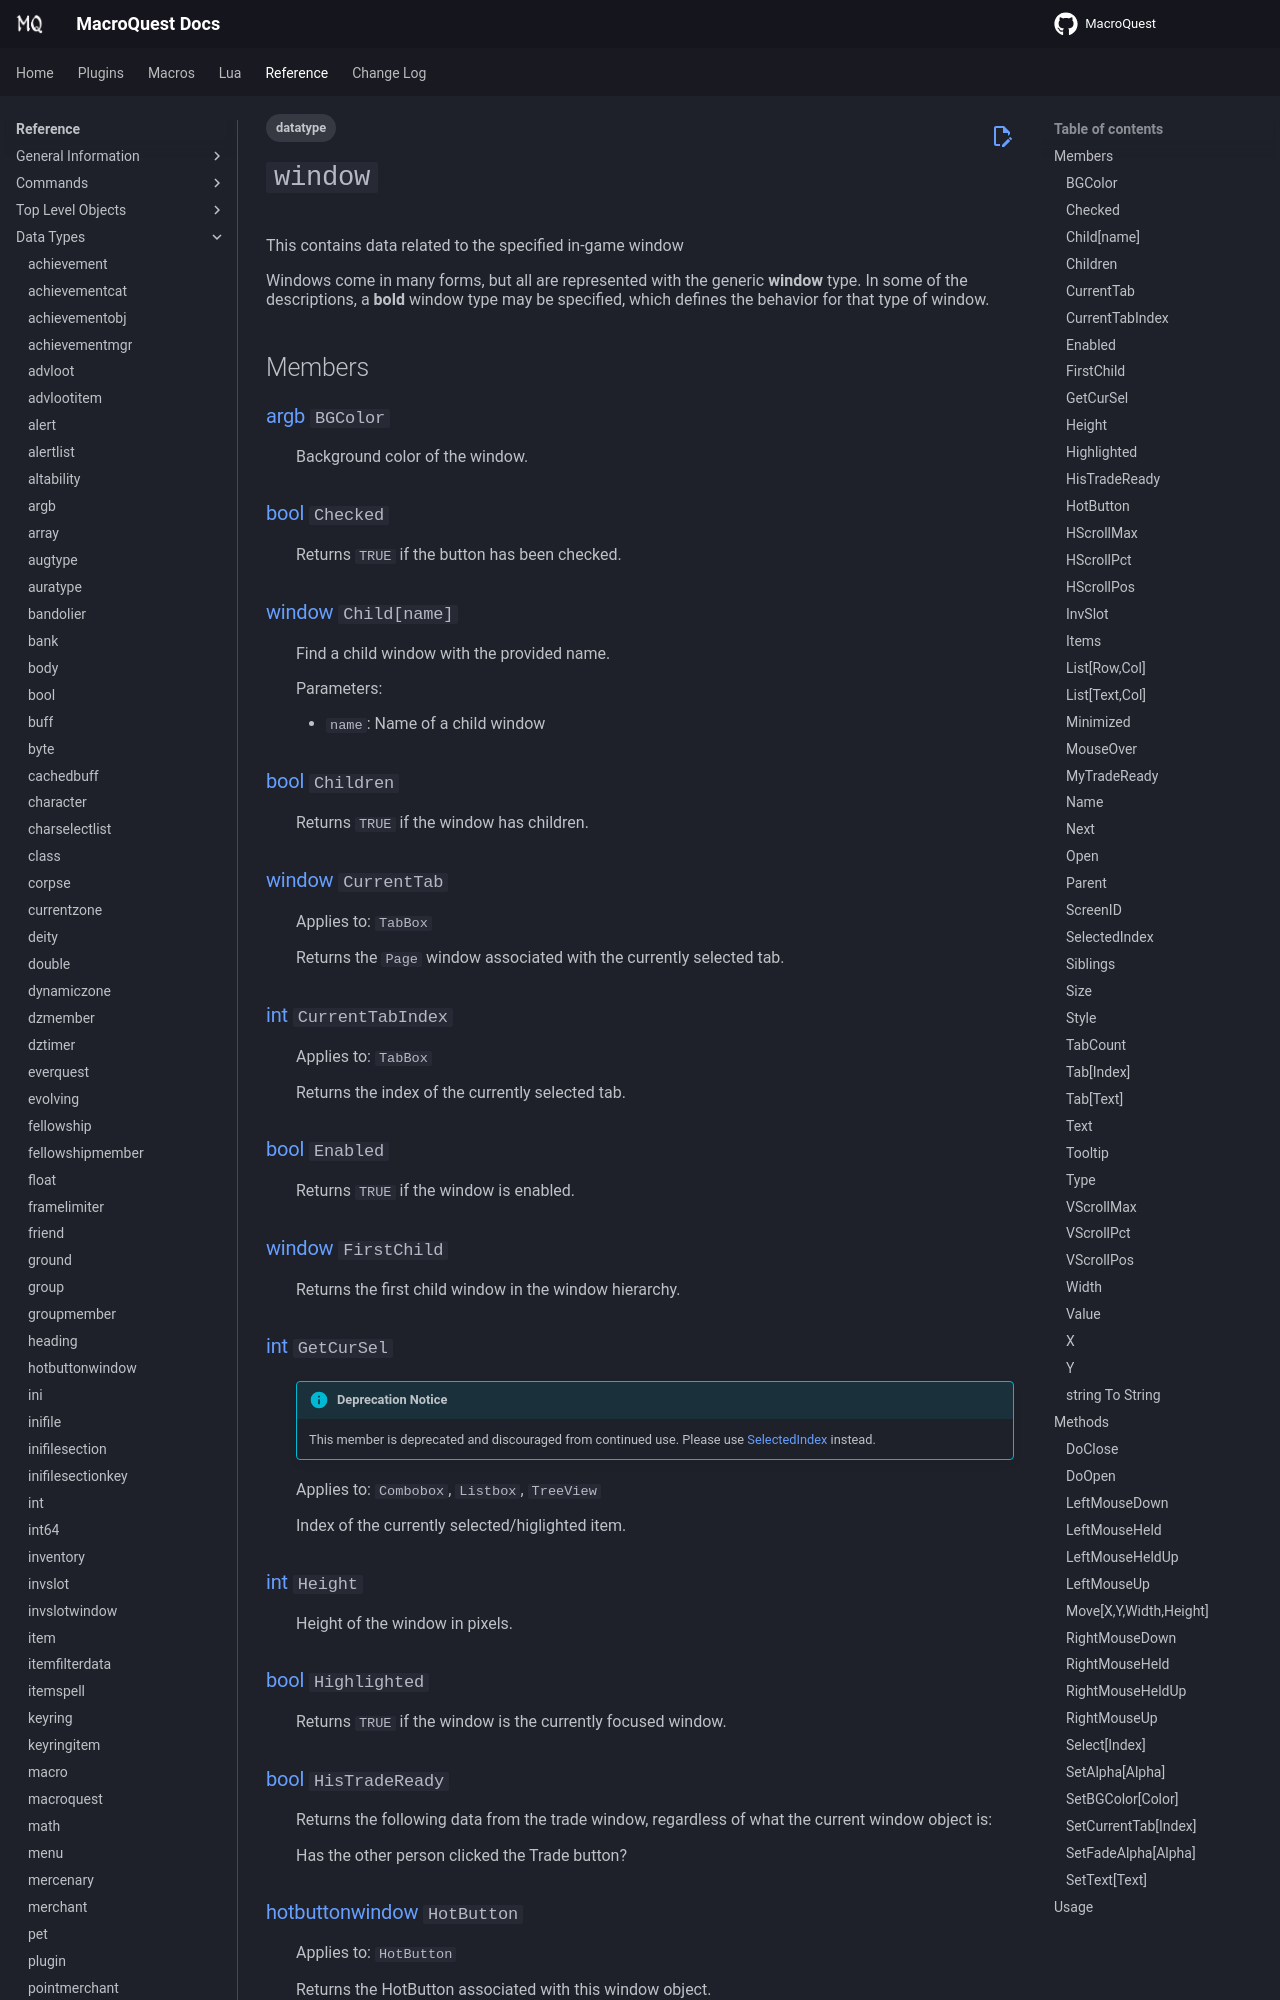

repository: macroquest/docs · page: reference/data-types/datatype-window/index.html · generator: jekyll

---
tags:
    - datatype
---
# `window`

<!--dt-desc-start-->
This contains data related to the specified in-game window

Windows come in many forms, but all are represented with the generic **window** type. In some of the descriptions, a **bold** window type may be specified, which defines the behavior for that type of window.
<!--dt-desc-end-->
## Members
<!--dt-members-start-->
### {{ renderMember(type='argb', name='BGColor') }}

:   Background color of the window.


### {{ renderMember(type='bool', name='Checked') }}

:   Returns `TRUE` if the button has been checked.

### {{ renderMember(type='window', name='Child', params='name') }}

:   Find a child window with the provided name.

    Parameters:

    *   `name`: Name of a child window


### {{ renderMember(type='bool', name='Children') }}

:   Returns `TRUE` if the window has children.


### {{ renderMember(type='window', name='CurrentTab') }}

:   Applies to: `TabBox`

    Returns the `Page` window associated with the currently selected tab.


### {{ renderMember(type='int', name='CurrentTabIndex') }}

:   Applies to: `TabBox`

    Returns the index of the currently selected tab.


### {{ renderMember(type='bool', name='Enabled') }}

:   Returns `TRUE` if the window is enabled.

### {{ renderMember(type='window', name='FirstChild') }}

:   Returns the first child window in the window hierarchy.


### {{ renderMember(type='int', name='GetCurSel') }}

:   !!! info "Deprecation Notice"

        This member is deprecated and discouraged from continued use. Please use [SelectedIndex](#SelectedIndex) instead.

    Applies to: `Combobox`, `Listbox`, `TreeView`

    Index of the currently selected/higlighted item.


### {{ renderMember(type='int', name='Height') }}

:   Height of the window in pixels.


### {{ renderMember(type='bool', name='Highlighted') }}

:   Returns `TRUE` if the window is the currently focused window.


### {{ renderMember(type='bool', name='HisTradeReady') }}

:   Returns the following data from the trade window, regardless of what the current window object is:

    Has the other person clicked the Trade button?

### {{ renderMember(type='hotbuttonwindow', name='HotButton') }}

:   Applies to: `HotButton`

    Returns the HotButton associated with this window object.

### {{ renderMember(type='int', name='HScrollMax') }}

:   Horizontal scrollbar maximum position.
